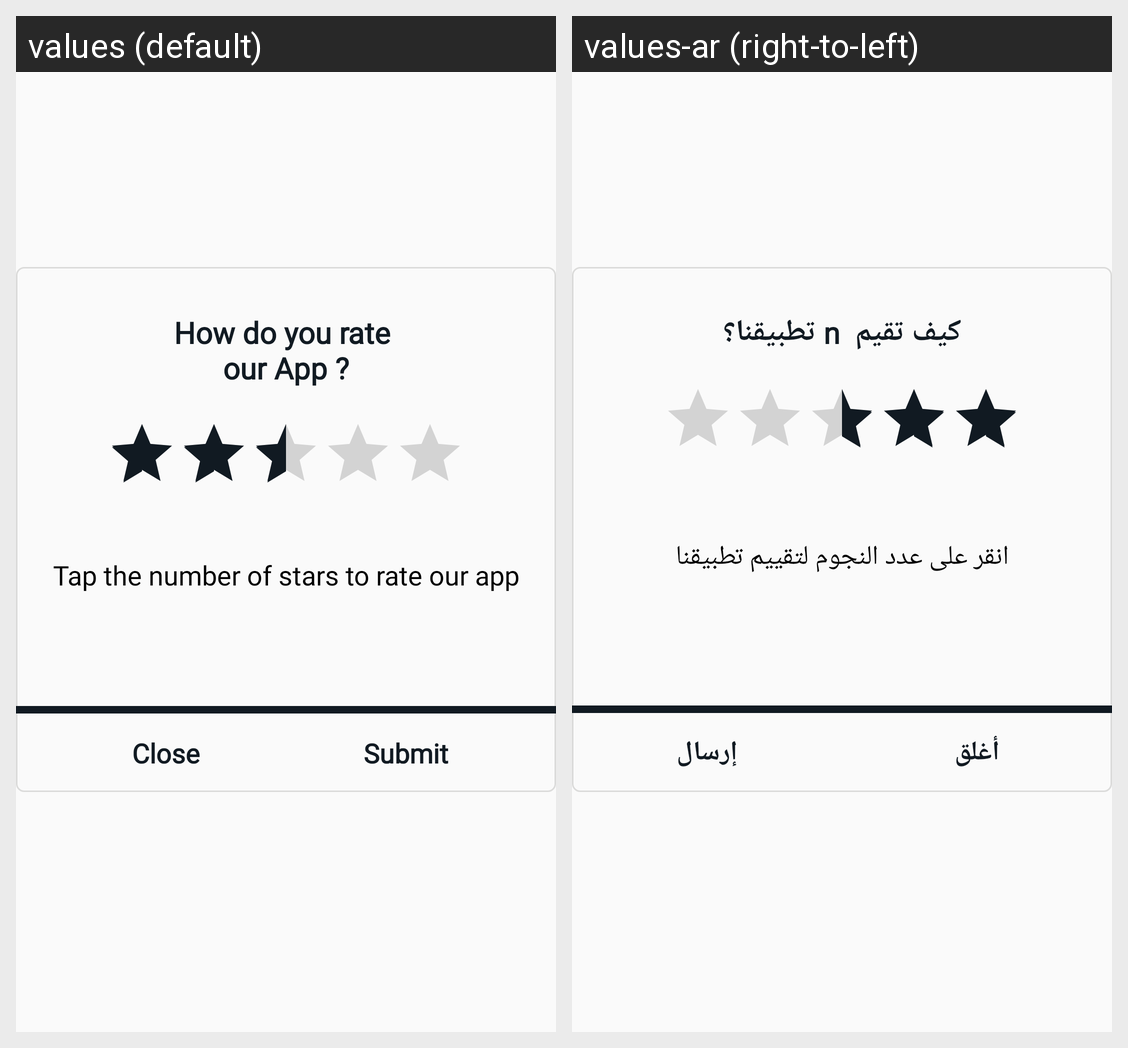

Strings drawn on this Android screen and how each of the app's shown locales translates them:
Android screen res/layout/fragment_rate_us_fragmnet.xml rendered under 2 locales, left to right: values (default), values-ar (right-to-left). Device: Nexus 5 (rendered at 1080×1920; each locale shown at half size, 540×960, under a caption strip naming it); theme AppTheme.
Strings drawn on this screen, with the default value and each locale's value (text and hints the layout hard-codes, and strings that could not be matched under every locale, appear in the picture but are not listed):

tv_titlerate
  values: How do you rate 
      our App ?
  values-ar: كيف تقيم  n تطبيقنا؟

tv_rateapp
  values: Tap the number of stars to rate our app
  values-ar: انقر على عدد النجوم لتقييم تطبيقنا

close
  values: Close
  values-ar: أغلق

submit
  values: Submit
  values-ar: إرسال
